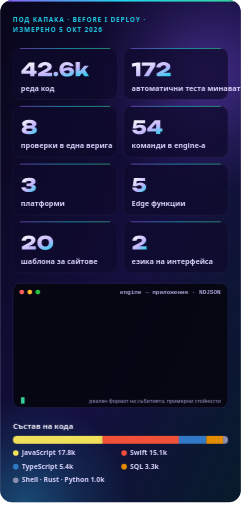
t = 0.00 s
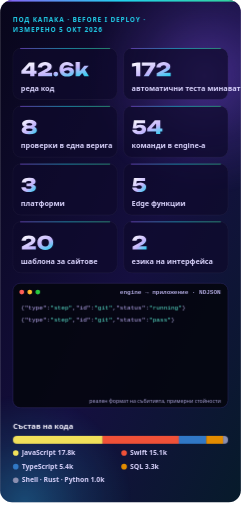
t = 1.68 s
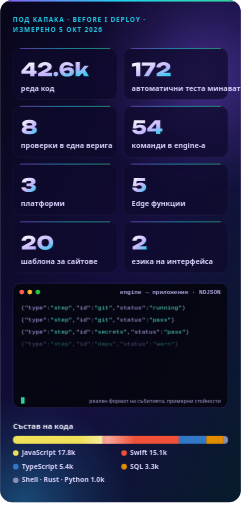
t = 3.40 s
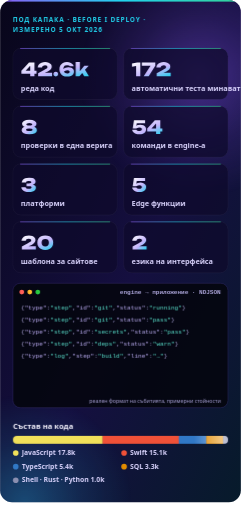
t = 5.03 s
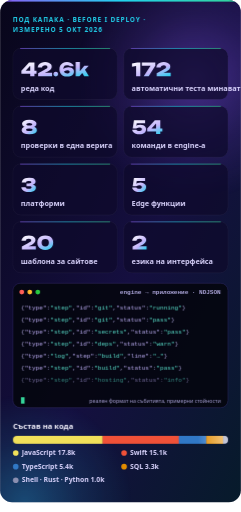
t = 6.73 s
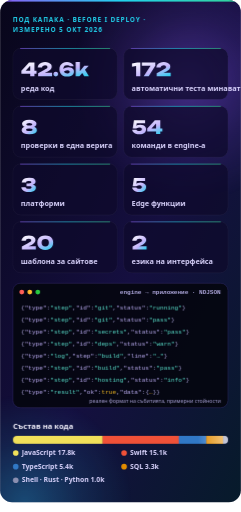
t = 8.36 s

The animated SVG that drew these frames (rendered in a browser with its animation timeline set to each time). Animation: 11 CSS @keyframes rules; frames cover the first 8.36 s, repeats indefinitely.

<svg xmlns="http://www.w3.org/2000/svg" width="600" height="1276" viewBox="0 0 600 1276" role="img" aria-labelledby="title desc"><title id="title">Before I Deploy под капака</title><desc id="desc">42.6k реда код; 172 автоматични теста минават; 8 проверки в една верига; 54 команди в engine-а; 3 платформи; 5 Edge функции; 20 шаблона за сайтове; 2 езика на интерфейса. JavaScript 17759, Swift 15103, TypeScript 5446, SQL 3346, Shell · Rust · Python 976</desc><defs><linearGradient id="bg" x1="0" y1="0" x2="1" y2="1"><stop offset="0" stop-color="#08061A"/><stop offset="0.55" stop-color="#150F40"/><stop offset="1" stop-color="#071B2B"/></linearGradient><linearGradient id="num" x1="0" y1="0" x2="1" y2="1"><stop offset="0" stop-color="#FFFFFF"/><stop offset="0.6" stop-color="#C4B5FD"/><stop offset="1" stop-color="#22D3EE"/></linearGradient><linearGradient id="top" x1="0" y1="0" x2="1" y2="0"><stop offset="0" stop-color="#8B5CF6"/><stop offset="0.5" stop-color="#22D3EE"/><stop offset="1" stop-color="#34D399"/></linearGradient><radialGradient id="au1"><stop offset="0" stop-color="#8B5CF6" stop-opacity="0.4"/><stop offset=".55" stop-color="#8B5CF6" stop-opacity="0.140"/><stop offset="1" stop-color="#8B5CF6" stop-opacity="0"/></radialGradient><radialGradient id="au2"><stop offset="0" stop-color="#22D3EE" stop-opacity="0.3"/><stop offset=".55" stop-color="#22D3EE" stop-opacity="0.105"/><stop offset="1" stop-color="#22D3EE" stop-opacity="0"/></radialGradient><linearGradient id="sweep" x1="0" y1="0" x2="1" y2="0"><stop offset="0" stop-color="#fff" stop-opacity="0"/><stop offset="0.5" stop-color="#fff" stop-opacity="0.5"/><stop offset="1" stop-color="#fff" stop-opacity="0"/></linearGradient></defs><style>text{font-family:'Segoe UI','Helvetica Neue',Helvetica,Arial,sans-serif}.mono{font-family:ui-monospace,'SF Mono','Cascadia Mono',Menlo,Consolas,monospace}.live{display:none}.e0{opacity:1}.e1{opacity:1}.e2{opacity:1}.e3{opacity:1}.e4{opacity:1}.e5{opacity:1}.e6{opacity:1}.e7{opacity:1}@media (prefers-reduced-motion:no-preference){.live{display:inline}.still{display:none}.aur{animation:aur 30s ease-in-out infinite}@keyframes aur{50%{transform:translate(-70px,30px)}}.sweep{animation:sweep 9s ease-in-out infinite}@keyframes sweep{0%,15%{transform:translateX(0)}60%,100%{transform:translateX(600px)}}.cur{animation:cur 1.1s steps(1) infinite}@keyframes cur{50%{opacity:0}}.e0{animation:ev0 11.8s linear infinite}@keyframes ev0{0%,0.00%{opacity:0}2.00%,94%{opacity:1}100%{opacity:0}}.e1{animation:ev1 11.8s linear infinite}@keyframes ev1{0%,9.22%{opacity:0}11.32%,94%{opacity:1}100%{opacity:0}}.e2{animation:ev2 11.8s linear infinite}@keyframes ev2{0%,18.54%{opacity:0}20.64%,94%{opacity:1}100%{opacity:0}}.e3{animation:ev3 11.8s linear infinite}@keyframes ev3{0%,27.87%{opacity:0}29.97%,94%{opacity:1}100%{opacity:0}}.e4{animation:ev4 11.8s linear infinite}@keyframes ev4{0%,37.19%{opacity:0}39.29%,94%{opacity:1}100%{opacity:0}}.e5{animation:ev5 11.8s linear infinite}@keyframes ev5{0%,46.51%{opacity:0}48.61%,94%{opacity:1}100%{opacity:0}}.e6{animation:ev6 11.8s linear infinite}@keyframes ev6{0%,55.83%{opacity:0}57.93%,94%{opacity:1}100%{opacity:0}}.e7{animation:ev7 11.8s linear infinite}@keyframes ev7{0%,65.15%{opacity:0}67.25%,94%{opacity:1}100%{opacity:0}}}</style><clipPath id="frame"><rect width="600" height="1252" rx="30"/></clipPath><rect width="600" height="1252" rx="30" fill="url(#bg)"/><g clip-path="url(#frame)"><g class="aur"><circle cx="510" cy="188" r="300" fill="url(#au1)"/></g><circle cx="60" cy="1252" r="270" fill="url(#au2)"/><rect width="600" height="4" fill="url(#top)"/><text x="32" y="56" font-size="16" fill="#22D3EE" font-weight="800" letter-spacing="2.2">ПОД КАПАКА · BEFORE I DEPLOY ·</text><text x="32" y="80" font-size="16" fill="#22D3EE" font-weight="800" letter-spacing="2.2">ИЗМЕРЕНО 5 ОКТ 2026</text><rect x="32" y="120" width="260" height="128" rx="20" fill="#0E0B2C" fill-opacity=".72" stroke="#fff" stroke-opacity=".1"/><rect x="50" y="120" width="224" height="2" fill="url(#top)" opacity=".7"/><path d="M85.7 155.5V176.1H90.9V183.8H85.7V190H75.1V183.8H53.1V176.3L72.1 155.5ZM75.1 176.1V163.6L63.8 176.1ZM93.9 168.1Q94.2 164 96.7 161Q99.1 157.9 103.2 156.3Q107.3 154.7 112.4 154.7Q117.3 154.7 121 156.2Q124.6 157.7 126.7 160.3Q128.7 162.9 128.7 166.3Q128.7 169 127.2 171.3Q125.7 173.6 122.6 175.8Q119.4 178 114.4 180.2L111.4 181.6H129.6V190H94.8V182.6L109.6 174.5Q113 172.7 114.8 171.4Q116.6 170.2 117.3 169.2Q118.1 168.2 118.1 167Q118.1 165.7 117.4 164.8Q116.7 163.9 115.3 163.4Q114 162.9 112 162.9Q109.5 162.9 107.9 163.6Q106.3 164.3 105.5 165.5Q104.7 166.7 104.5 168.1ZM138.8 190.5Q137.2 190.5 135.9 189.7Q134.5 189 133.8 187.7Q133 186.3 133 184.7Q133 183.1 133.8 181.7Q134.5 180.4 135.9 179.7Q137.2 178.9 138.8 178.9Q140.5 178.9 141.8 179.7Q143.1 180.4 143.8 181.7Q144.6 183.1 144.6 184.7Q144.6 186.3 143.8 187.7Q143.1 189 141.8 189.7Q140.5 190.5 138.8 190.5ZM166.9 154.7Q171.5 154.7 175.1 156.1Q178.6 157.5 180.8 159.9Q183 162.3 183.5 165.3H173.7Q173.1 164 171.5 163.2Q169.9 162.4 167.2 162.4Q164.1 162.4 162 163.5Q159.9 164.7 158.8 166.9Q157.8 169.1 157.8 172.3Q157.8 172.3 157.8 172.4Q157.9 172.2 158 172.2Q160.2 170 163.3 168.7Q166.3 167.5 170.2 167.5Q174.6 167.5 177.7 168.9Q180.8 170.3 182.5 172.8Q184.2 175.4 184.2 178.7Q184.2 182.2 182.2 184.9Q180.2 187.7 176.4 189.2Q172.7 190.8 167.1 190.8Q160.7 190.8 156.4 188.5Q152.1 186.2 150 182.1Q147.9 178 147.9 172.8Q147.9 167.6 150 163.5Q152.1 159.4 156.4 157Q160.6 154.7 166.9 154.7ZM159 178.5Q160.1 180.8 162.2 181.9Q164.3 183.1 167.3 183.1Q169.3 183.1 170.7 182.5Q172.1 182 172.7 181.1Q173.4 180.2 173.4 179.1Q173.4 177.8 172.8 176.9Q172.1 176 170.8 175.6Q169.4 175.1 167.5 175.1Q164.9 175.1 162.4 176.2Q160.7 177 159 178.5ZM198.8 177.3 209.9 163.6H220.7L211.7 173.9L221.4 190H209.6L204.9 181.7L197.7 190H188.3V154.6H198.8Z" fill="url(#num)" /><text x="52" y="226" font-size="18" fill="#DCD6FF" font-weight="600">реда код</text><rect x="308" y="120" width="260" height="128" rx="20" fill="#0E0B2C" fill-opacity=".72" stroke="#fff" stroke-opacity=".1"/><rect x="326" y="120" width="224" height="2" fill="url(#top)" opacity=".7"/><path d="M349.5 155.5V190H338.9V164.6L328.7 166.4V158.2L341.7 155.5ZM358 190 375 163.9H353.3V155.5H386.8V164L370.4 190ZM389.5 168.1Q389.8 164 392.2 161Q394.7 157.9 398.8 156.3Q402.9 154.7 408 154.7Q412.9 154.7 416.5 156.2Q420.2 157.7 422.2 160.3Q424.2 162.9 424.2 166.3Q424.2 169 422.7 171.3Q421.2 173.6 418.1 175.8Q415 178 410 180.2L407 181.6H425.2V190H390.3V182.6L405.2 174.5Q408.5 172.7 410.3 171.4Q412.1 170.2 412.9 169.2Q413.6 168.2 413.6 167Q413.6 165.7 412.9 164.8Q412.2 163.9 410.9 163.4Q409.5 162.9 407.6 162.9Q405.1 162.9 403.5 163.6Q401.9 164.3 401.1 165.5Q400.3 166.7 400.1 168.1Z" fill="url(#num)" /><text x="328" y="226" font-size="18" fill="#DCD6FF" font-weight="600">автоматични теста минават</text><rect x="32" y="264" width="260" height="128" rx="20" fill="#0E0B2C" fill-opacity=".72" stroke="#fff" stroke-opacity=".1"/><rect x="50" y="264" width="224" height="2" fill="url(#top)" opacity=".7"/><path d="M72.8 298.7Q81.6 298.7 86.2 301.4Q90.8 304 90.8 308.7Q90.8 312.9 86.9 315Q85.5 315.6 83.8 316.1Q85.9 316.5 87.6 317.4Q91.8 319.6 91.8 324.4Q91.8 329.4 87 332.1Q82.1 334.8 72.8 334.8Q63.5 334.8 58.7 332.1Q53.8 329.4 53.8 324.4Q53.8 319.6 58.1 317.4Q59.7 316.5 61.8 316.1Q60.1 315.6 58.8 315Q54.8 312.9 54.8 308.7Q54.8 304 59.4 301.4Q64.1 298.7 72.8 298.7ZM72.8 326.7Q76.8 326.7 78.9 325.9Q81 325 81 323.4Q81 321.8 78.9 320.9Q76.8 320.1 72.8 320.1Q68.8 320.1 66.8 320.9Q64.7 321.8 64.7 323.4Q64.7 325 66.8 325.9Q68.8 326.7 72.8 326.7ZM72.8 312.9Q75.2 312.9 76.9 312.6Q78.5 312.2 79.3 311.6Q80.2 310.9 80.2 309.9Q80.2 308.4 78.3 307.6Q76.4 306.8 72.8 306.8Q69.2 306.8 67.3 307.6Q65.4 308.4 65.4 309.9Q65.4 310.9 66.3 311.6Q67.1 312.2 68.8 312.6Q70.4 312.9 72.8 312.9Z" fill="url(#num)" /><text x="52" y="370" font-size="18" fill="#DCD6FF" font-weight="600">проверки в една верига</text><rect x="308" y="264" width="260" height="128" rx="20" fill="#0E0B2C" fill-opacity=".72" stroke="#fff" stroke-opacity=".1"/><rect x="326" y="264" width="224" height="2" fill="url(#top)" opacity=".7"/><path d="M333.7 299.5H361.3V307.3H340.7L339.6 313.9Q341.3 312.6 343.6 311.8Q346.1 311 349.6 311Q354 311 357.2 312.4Q360.4 313.9 362.2 316.4Q364 318.9 364 322.3Q364 325.9 361.9 328.8Q359.9 331.6 356.1 333.2Q352.2 334.8 346.9 334.8Q341.7 334.8 337.8 333.3Q333.9 331.7 331.7 329.1Q329.5 326.5 329.3 323.4H339.9Q340.2 324.8 342.1 325.7Q343.9 326.6 346.9 326.6Q348.9 326.6 350.3 326.1Q351.8 325.6 352.6 324.6Q353.3 323.6 353.3 322.2Q353.3 320.9 352.6 319.9Q351.9 318.9 350.4 318.4Q349 317.8 347 317.8Q345.3 317.8 343.9 318.2Q342.5 318.5 341.5 319.1Q340.6 319.6 339.8 320.3H330.5ZM399.3 299.5V320.1H404.5V327.8H399.3V334H388.7V327.8H366.7V320.3L385.7 299.5ZM388.7 320.1V307.6L377.4 320.1Z" fill="url(#num)" /><text x="328" y="370" font-size="18" fill="#DCD6FF" font-weight="600">команди в engine-а</text><rect x="32" y="408" width="260" height="128" rx="20" fill="#0E0B2C" fill-opacity=".72" stroke="#fff" stroke-opacity=".1"/><rect x="50" y="408" width="224" height="2" fill="url(#top)" opacity=".7"/><path d="M54 454.8Q54.3 451.5 56.4 448.8Q58.5 446 62.5 444.4Q66.5 442.7 72.3 442.7Q77.2 442.7 80.8 443.9Q84.5 445.2 86.5 447.3Q88.5 449.5 88.5 452.5Q88.5 454.8 87.1 456.7Q85.7 458.6 82.6 459.7Q81.9 460 81.2 460.2Q81.9 460.3 82.5 460.4Q85.7 461.3 87.5 463.1Q89.3 465 89.3 467.9Q89.3 471.1 87.2 473.5Q85.1 476 81.2 477.4Q77.2 478.8 71.5 478.8Q66 478.8 61.9 477.3Q57.8 475.8 55.6 473Q53.3 470.2 53.1 466.5H63.8Q64.1 468.5 65.9 469.6Q67.8 470.6 71.5 470.6Q74.8 470.6 76.6 469.7Q78.4 468.8 78.4 467.1Q78.4 466.1 77.8 465.4Q77.3 464.8 75.8 464.4Q74.4 464.1 71.8 464.1H65.9V457.1H71.8Q75.2 457.1 76.5 456.2Q77.8 455.4 77.8 454Q77.8 452.5 76.2 451.7Q74.7 450.9 71.7 450.9Q68.4 450.9 66.7 451.9Q65 452.9 64.7 454.8Z" fill="url(#num)" /><text x="52" y="514" font-size="18" fill="#DCD6FF" font-weight="600">платформи</text><rect x="308" y="408" width="260" height="128" rx="20" fill="#0E0B2C" fill-opacity=".72" stroke="#fff" stroke-opacity=".1"/><rect x="326" y="408" width="224" height="2" fill="url(#top)" opacity=".7"/><path d="M333.7 443.5H361.3V451.3H340.7L339.6 457.9Q341.3 456.6 343.6 455.8Q346.1 455 349.6 455Q354 455 357.2 456.4Q360.4 457.9 362.2 460.4Q364 462.9 364 466.3Q364 469.9 361.9 472.8Q359.9 475.6 356.1 477.2Q352.2 478.8 346.9 478.8Q341.7 478.8 337.8 477.3Q333.9 475.7 331.7 473.1Q329.5 470.5 329.3 467.4H339.9Q340.2 468.8 342.1 469.7Q343.9 470.6 346.9 470.6Q348.9 470.6 350.3 470.1Q351.8 469.6 352.6 468.6Q353.3 467.6 353.3 466.2Q353.3 464.9 352.6 463.9Q351.9 462.9 350.4 462.4Q349 461.8 347 461.8Q345.3 461.8 343.9 462.2Q342.5 462.5 341.5 463.1Q340.6 463.6 339.8 464.3H330.5Z" fill="url(#num)" /><text x="328" y="514" font-size="18" fill="#DCD6FF" font-weight="600">Edge функции</text><rect x="32" y="552" width="260" height="128" rx="20" fill="#0E0B2C" fill-opacity=".72" stroke="#fff" stroke-opacity=".1"/><rect x="50" y="552" width="224" height="2" fill="url(#top)" opacity=".7"/><path d="M53.4 600.1Q53.7 596 56.2 593Q58.7 589.9 62.8 588.3Q66.9 586.7 72 586.7Q76.8 586.7 80.5 588.2Q84.2 589.7 86.2 592.3Q88.2 594.9 88.2 598.3Q88.2 601 86.7 603.3Q85.2 605.6 82.1 607.8Q79 610 73.9 612.2L71 613.6H89.1V622H54.3V614.6L69.2 606.5Q72.5 604.7 74.3 603.4Q76.1 602.2 76.8 601.2Q77.6 600.1 77.6 599Q77.6 597.7 76.9 596.8Q76.2 595.9 74.8 595.4Q73.5 594.9 71.5 594.9Q69 594.9 67.4 595.6Q65.8 596.3 65 597.5Q64.2 598.7 64.1 600.1ZM112.6 622.8Q106.6 622.8 102.2 620.5Q97.8 618.3 95.3 614.2Q92.9 610.2 92.9 604.8Q92.9 599.3 95.3 595.3Q97.8 591.2 102.2 589Q106.6 586.7 112.6 586.7Q118.6 586.7 123 589Q127.4 591.2 129.9 595.3Q132.4 599.3 132.4 604.8Q132.4 610.2 129.9 614.2Q127.4 618.3 123 620.5Q118.6 622.8 112.6 622.8ZM112.6 614.1Q117 614.1 119.3 611.7Q121.7 609.2 121.7 604.8Q121.7 600.2 119.3 597.8Q117 595.4 112.6 595.4Q108.3 595.4 105.9 597.8Q103.5 600.2 103.5 604.8Q103.5 609.2 105.9 611.7Q108.3 614.1 112.6 614.1Z" fill="url(#num)" /><text x="52" y="658" font-size="18" fill="#DCD6FF" font-weight="600">шаблона за сайтове</text><rect x="308" y="552" width="260" height="128" rx="20" fill="#0E0B2C" fill-opacity=".72" stroke="#fff" stroke-opacity=".1"/><rect x="326" y="552" width="224" height="2" fill="url(#top)" opacity=".7"/><path d="M329.4 600.1Q329.7 596 332.2 593Q334.7 589.9 338.8 588.3Q342.9 586.7 348 586.7Q352.8 586.7 356.5 588.2Q360.2 589.7 362.2 592.3Q364.2 594.9 364.2 598.3Q364.2 601 362.7 603.3Q361.2 605.6 358.1 607.8Q355 610 349.9 612.2L347 613.6H365.1V622H330.3V614.6L345.2 606.5Q348.5 604.7 350.3 603.4Q352.1 602.2 352.8 601.2Q353.6 600.1 353.6 599Q353.6 597.7 352.9 596.8Q352.2 595.9 350.8 595.4Q349.5 594.9 347.6 594.9Q345 594.9 343.4 595.6Q341.8 596.3 341 597.5Q340.2 598.7 340.1 600.1Z" fill="url(#num)" /><text x="328" y="658" font-size="18" fill="#DCD6FF" font-weight="600">езика на интерфейса</text><rect x="32" y="706" width="536" height="310" rx="18" fill="#05060F" fill-opacity=".9" stroke="#3B3378"/><circle cx="54" cy="728" r="6" fill="#FF5F57"/><circle cx="74" cy="728" r="6" fill="#FEBC2E"/><circle cx="94" cy="728" r="6" fill="#28C840"/><text x="550" y="733" font-size="15" fill="#ADA6DA" font-weight="700" text-anchor="end" class="mono">engine → приложение · NDJSON</text><g class="e0"><text y="772" font-size="15.2" class="mono"><tspan x="52.0" fill="#ADA6DA">{</tspan><tspan x="61.1" fill="#C4B5FD">&quot;type&quot;</tspan><tspan x="115.8" fill="#ADA6DA">:</tspan><tspan x="125.0" fill="#5EEAD4">&quot;step&quot;</tspan><tspan x="179.7" fill="#ADA6DA">,</tspan><tspan x="188.8" fill="#C4B5FD">&quot;id&quot;</tspan><tspan x="225.3" fill="#ADA6DA">:</tspan><tspan x="234.4" fill="#5EEAD4">&quot;git&quot;</tspan><tspan x="280.0" fill="#ADA6DA">,</tspan><tspan x="289.1" fill="#C4B5FD">&quot;status&quot;</tspan><tspan x="362.1" fill="#ADA6DA">:</tspan><tspan x="371.2" fill="#5EEAD4">&quot;running&quot;</tspan><tspan x="453.3" fill="#ADA6DA">}</tspan></text></g><g class="e1"><text y="802" font-size="15.2" class="mono"><tspan x="52.0" fill="#ADA6DA">{</tspan><tspan x="61.1" fill="#C4B5FD">&quot;type&quot;</tspan><tspan x="115.8" fill="#ADA6DA">:</tspan><tspan x="125.0" fill="#5EEAD4">&quot;step&quot;</tspan><tspan x="179.7" fill="#ADA6DA">,</tspan><tspan x="188.8" fill="#C4B5FD">&quot;id&quot;</tspan><tspan x="225.3" fill="#ADA6DA">:</tspan><tspan x="234.4" fill="#5EEAD4">&quot;git&quot;</tspan><tspan x="280.0" fill="#ADA6DA">,</tspan><tspan x="289.1" fill="#C4B5FD">&quot;status&quot;</tspan><tspan x="362.1" fill="#ADA6DA">:</tspan><tspan x="371.2" fill="#5EEAD4">&quot;pass&quot;</tspan><tspan x="425.9" fill="#ADA6DA">}</tspan></text></g><g class="e2"><text y="832" font-size="15.2" class="mono"><tspan x="52.0" fill="#ADA6DA">{</tspan><tspan x="61.1" fill="#C4B5FD">&quot;type&quot;</tspan><tspan x="115.8" fill="#ADA6DA">:</tspan><tspan x="125.0" fill="#5EEAD4">&quot;step&quot;</tspan><tspan x="179.7" fill="#ADA6DA">,</tspan><tspan x="188.8" fill="#C4B5FD">&quot;id&quot;</tspan><tspan x="225.3" fill="#ADA6DA">:</tspan><tspan x="234.4" fill="#5EEAD4">&quot;secrets&quot;</tspan><tspan x="316.5" fill="#ADA6DA">,</tspan><tspan x="325.6" fill="#C4B5FD">&quot;status&quot;</tspan><tspan x="398.6" fill="#ADA6DA">:</tspan><tspan x="407.7" fill="#5EEAD4">&quot;pass&quot;</tspan><tspan x="462.4" fill="#ADA6DA">}</tspan></text></g><g class="e3"><text y="862" font-size="15.2" class="mono"><tspan x="52.0" fill="#ADA6DA">{</tspan><tspan x="61.1" fill="#C4B5FD">&quot;type&quot;</tspan><tspan x="115.8" fill="#ADA6DA">:</tspan><tspan x="125.0" fill="#5EEAD4">&quot;step&quot;</tspan><tspan x="179.7" fill="#ADA6DA">,</tspan><tspan x="188.8" fill="#C4B5FD">&quot;id&quot;</tspan><tspan x="225.3" fill="#ADA6DA">:</tspan><tspan x="234.4" fill="#5EEAD4">&quot;deps&quot;</tspan><tspan x="289.1" fill="#ADA6DA">,</tspan><tspan x="298.2" fill="#C4B5FD">&quot;status&quot;</tspan><tspan x="371.2" fill="#ADA6DA">:</tspan><tspan x="380.3" fill="#5EEAD4">&quot;warn&quot;</tspan><tspan x="435.0" fill="#ADA6DA">}</tspan></text></g><g class="e4"><text y="892" font-size="15.2" class="mono"><tspan x="52.0" fill="#ADA6DA">{</tspan><tspan x="61.1" fill="#C4B5FD">&quot;type&quot;</tspan><tspan x="115.8" fill="#ADA6DA">:</tspan><tspan x="125.0" fill="#5EEAD4">&quot;log&quot;</tspan><tspan x="170.6" fill="#ADA6DA">,</tspan><tspan x="179.7" fill="#C4B5FD">&quot;step&quot;</tspan><tspan x="234.4" fill="#ADA6DA">:</tspan><tspan x="243.5" fill="#5EEAD4">&quot;build&quot;</tspan><tspan x="307.4" fill="#ADA6DA">,</tspan><tspan x="316.5" fill="#C4B5FD">&quot;line&quot;</tspan><tspan x="371.2" fill="#ADA6DA">:</tspan><tspan x="380.3" fill="#5EEAD4">&quot;…&quot;</tspan><tspan x="407.7" fill="#ADA6DA">}</tspan></text></g><g class="e5"><text y="922" font-size="15.2" class="mono"><tspan x="52.0" fill="#ADA6DA">{</tspan><tspan x="61.1" fill="#C4B5FD">&quot;type&quot;</tspan><tspan x="115.8" fill="#ADA6DA">:</tspan><tspan x="125.0" fill="#5EEAD4">&quot;step&quot;</tspan><tspan x="179.7" fill="#ADA6DA">,</tspan><tspan x="188.8" fill="#C4B5FD">&quot;id&quot;</tspan><tspan x="225.3" fill="#ADA6DA">:</tspan><tspan x="234.4" fill="#5EEAD4">&quot;build&quot;</tspan><tspan x="298.2" fill="#ADA6DA">,</tspan><tspan x="307.4" fill="#C4B5FD">&quot;status&quot;</tspan><tspan x="380.3" fill="#ADA6DA">:</tspan><tspan x="389.4" fill="#5EEAD4">&quot;pass&quot;</tspan><tspan x="444.2" fill="#ADA6DA">}</tspan></text></g><g class="e6"><text y="952" font-size="15.2" class="mono"><tspan x="52.0" fill="#ADA6DA">{</tspan><tspan x="61.1" fill="#C4B5FD">&quot;type&quot;</tspan><tspan x="115.8" fill="#ADA6DA">:</tspan><tspan x="125.0" fill="#5EEAD4">&quot;step&quot;</tspan><tspan x="179.7" fill="#ADA6DA">,</tspan><tspan x="188.8" fill="#C4B5FD">&quot;id&quot;</tspan><tspan x="225.3" fill="#ADA6DA">:</tspan><tspan x="234.4" fill="#5EEAD4">&quot;hosting&quot;</tspan><tspan x="316.5" fill="#ADA6DA">,</tspan><tspan x="325.6" fill="#C4B5FD">&quot;status&quot;</tspan><tspan x="398.6" fill="#ADA6DA">:</tspan><tspan x="407.7" fill="#5EEAD4">&quot;info&quot;</tspan><tspan x="462.4" fill="#ADA6DA">}</tspan></text></g><g class="e7"><text y="982" font-size="15.2" class="mono"><tspan x="52.0" fill="#ADA6DA">{</tspan><tspan x="61.1" fill="#C4B5FD">&quot;type&quot;</tspan><tspan x="115.8" fill="#ADA6DA">:</tspan><tspan x="125.0" fill="#5EEAD4">&quot;result&quot;</tspan><tspan x="197.9" fill="#ADA6DA">,</tspan><tspan x="207.0" fill="#C4B5FD">&quot;ok&quot;</tspan><tspan x="243.5" fill="#ADA6DA">:</tspan><tspan x="252.6" fill="#FBBF24">true</tspan><tspan x="289.1" fill="#ADA6DA">,</tspan><tspan x="298.2" fill="#C4B5FD">&quot;data&quot;</tspan><tspan x="353.0" fill="#ADA6DA">:</tspan><tspan x="362.1" fill="#ADA6DA">{</tspan><tspan x="371.2" fill="#FBBF24">…</tspan><tspan x="380.3" fill="#ADA6DA">}</tspan><tspan x="389.4" fill="#ADA6DA">}</tspan></text></g><rect class="live cur" x="52" y="990" width="9" height="16" fill="#34D399"/><text x="550" y="1004" font-size="13" fill="#ADA6DA" text-anchor="end">реален формат на събитията, примерни стойности</text><text x="32" y="1070" font-size="19" fill="#F7F5FF" font-weight="700">Състав на кода</text><clipPath id="cbar"><rect x="32" y="1086" width="536" height="20" rx="10"/></clipPath><g clip-path="url(#cbar)"><rect x="32.0" y="1086" width="223.8" height="20" fill="#F1E05A"/><rect x="255.3" y="1086" width="190.4" height="20" fill="#F05138"/><rect x="445.2" y="1086" width="69.0" height="20" fill="#3178C6"/><rect x="513.7" y="1086" width="42.6" height="20" fill="#E38C00"/><rect x="555.7" y="1086" width="12.8" height="20" fill="#8B8FB0"/><rect class="live sweep" x="-108" y="1086" width="140" height="20" fill="url(#sweep)"/></g><circle cx="39" cy="1129" r="7" fill="#F1E05A"/><text x="54" y="1134" font-size="17" fill="#DCD6FF" font-weight="600">JavaScript 17.8k</text><circle cx="309" cy="1129" r="7" fill="#F05138"/><text x="324" y="1134" font-size="17" fill="#DCD6FF" font-weight="600">Swift 15.1k</text><circle cx="39" cy="1163" r="7" fill="#3178C6"/><text x="54" y="1168" font-size="17" fill="#DCD6FF" font-weight="600">TypeScript 5.4k</text><circle cx="309" cy="1163" r="7" fill="#E38C00"/><text x="324" y="1168" font-size="17" fill="#DCD6FF" font-weight="600">SQL 3.3k</text><circle cx="39" cy="1197" r="7" fill="#8B8FB0"/><text x="54" y="1202" font-size="17" fill="#DCD6FF" font-weight="600">Shell · Rust · Python 1.0k</text></g></svg>
